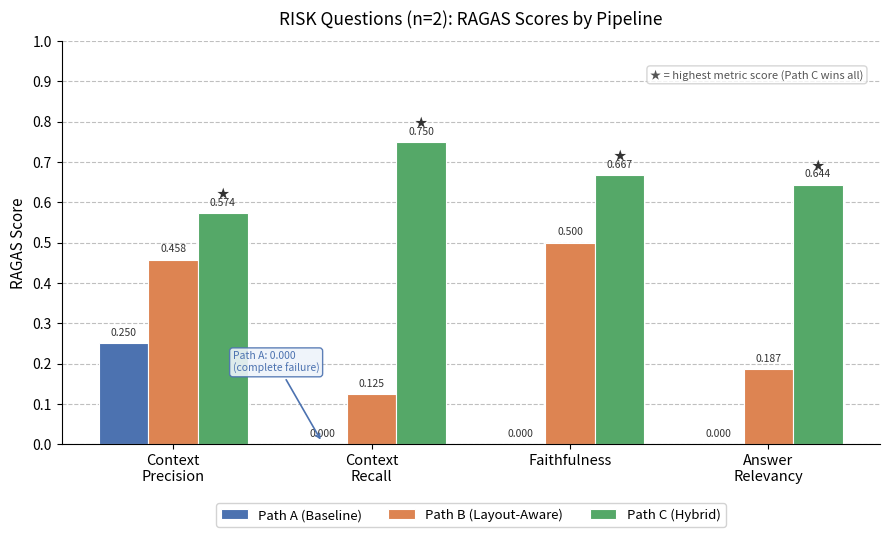

The matplotlib source for this figure: (Note: this script raises an exception after producing the figure.)
import matplotlib.pyplot as plt
import numpy as np

metrics = ["Context\nPrecision", "Context\nRecall", "Faithfulness", "Answer\nRelevancy"]

path_a = [0.250, 0.000, 0.000, 0.000]
path_b = [0.458, 0.125, 0.500, 0.187]
path_c = [0.574, 0.750, 0.667, 0.644]

x = np.arange(len(metrics))
width = 0.25

fig, ax = plt.subplots(figsize=(9, 5.5))

colors = ["#4C72B0", "#DD8452", "#55A868"]

bars_a = ax.bar(x - width, path_a, width, label="Path A (Baseline)",    color=colors[0], edgecolor="white", linewidth=0.8)
bars_b = ax.bar(x,         path_b, width, label="Path B (Layout-Aware)", color=colors[1], edgecolor="white", linewidth=0.8)
bars_c = ax.bar(x + width, path_c, width, label="Path C (Hybrid)",       color=colors[2], edgecolor="white", linewidth=0.8)

# value labels on top of each bar
for bars in [bars_a, bars_b, bars_c]:
    for bar in bars:
        height = bar.get_height()
        ax.annotate(
            f"{height:.3f}",
            xy=(bar.get_x() + bar.get_width() / 2, height),
            xytext=(0, 4),
            textcoords="offset points",
            ha="center", va="bottom",
            fontsize=7.5, color="#333333"
        )

# Path C wins all 4 metrics
winners = [2, 2, 2, 2]
winner_bars = [bars_a, bars_b, bars_c]
for i, w in enumerate(winners):
    bar = winner_bars[w][i]
    ax.annotate(
        "★",
        xy=(bar.get_x() + bar.get_width() / 2, bar.get_height() + 0.030),
        ha="center", va="bottom",
        fontsize=9, color="#333333"
    )

ax.set_xticks(x)
ax.set_xticklabels(metrics, fontsize=10.5)
ax.set_ylabel("RAGAS Score", fontsize=11)
ax.set_ylim(0, 1.00)
ax.set_yticks(np.arange(0, 1.1, 0.1))
ax.yaxis.grid(True, linestyle="--", alpha=0.5, color="grey")
ax.set_axisbelow(True)
ax.spines["top"].set_visible(False)
ax.spines["right"].set_visible(False)

ax.legend(loc="upper center", bbox_to_anchor=(0.5, -0.13), ncol=3,
          fontsize=9.5, framealpha=0.85)

ax.annotate(
    "★ = highest metric score (Path C wins all)",
    xy=(0.98, 0.93), xycoords="axes fraction",
    ha="right", va="top", fontsize=8, color="#555555",
    bbox=dict(boxstyle="round,pad=0.3", fc="white", ec="#cccccc", alpha=0.8)
)

# highlight the Context Recall result — the key finding
ax.annotate(
    "Path A: 0.000\n(complete failure)",
    xy=(x[1] - width, 0.005),
    xytext=(x[1] - width - 0.45, 0.18),
    textcoords="data",
    fontsize=7.5, color="#4C72B0",
    arrowprops=dict(arrowstyle="->", color="#4C72B0", lw=1.2),
    bbox=dict(boxstyle="round,pad=0.3", fc="#EEF3FA", ec="#4C72B0", alpha=0.9)
)

plt.title("RISK Questions (n=2): RAGAS Scores by Pipeline", fontsize=12.5, pad=12)
plt.tight_layout()

out_path = "results/reports/risk_ragas_bar.png"
plt.savefig(out_path, dpi=300, bbox_inches="tight")
print(f"Saved: {out_path}")
plt.show()
